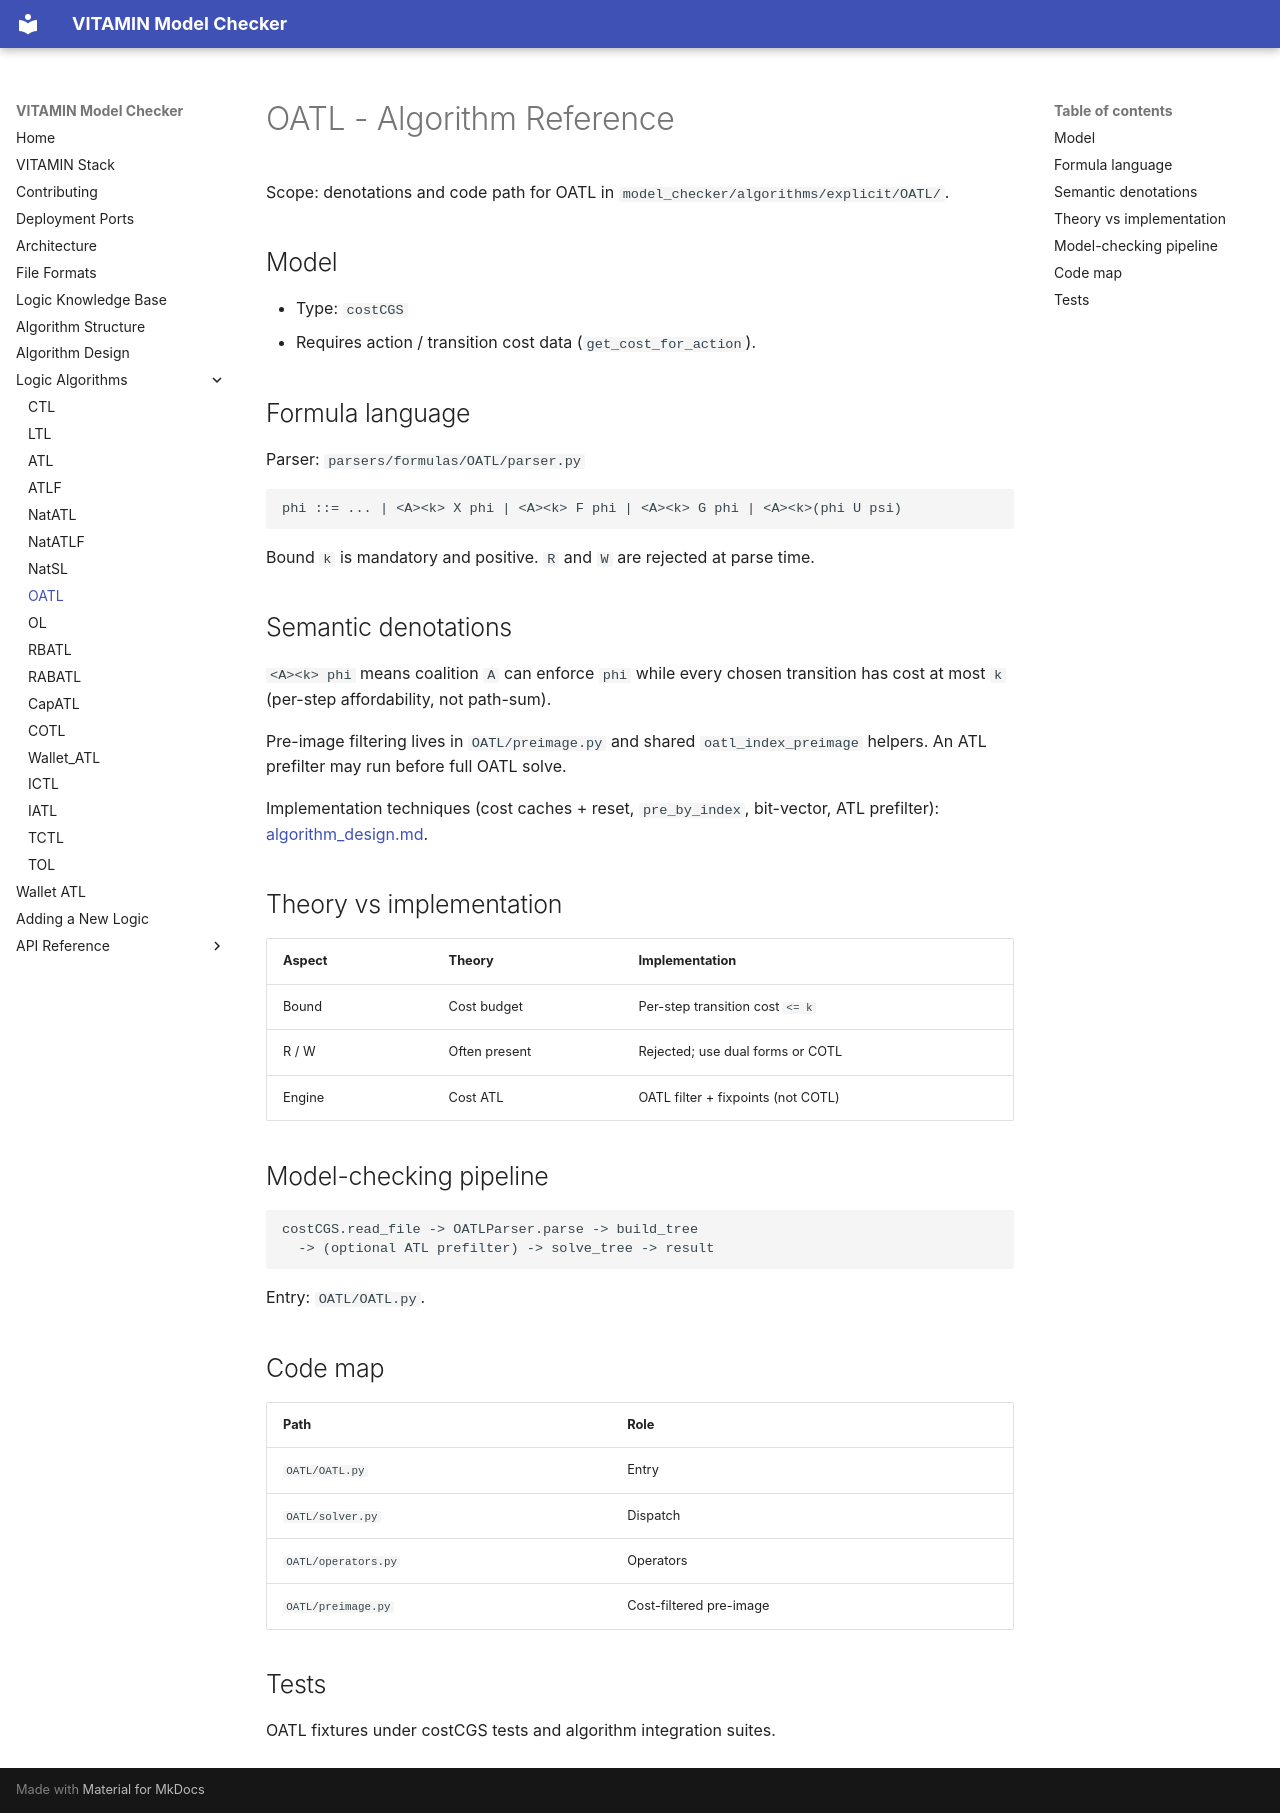

repository: MarcoAruta/vitamin-model-checker · page: OATL/algorithm/index.html · generator: mkdocs

# OATL - Algorithm Reference

Scope: denotations and code path for OATL in
`model_checker/algorithms/explicit/OATL/`.

## Model

- Type: `costCGS`
- Requires action / transition cost data (`get_cost_for_action`).

## Formula language

Parser: `parsers/formulas/OATL/parser.py`

```text
phi ::= ... | <A><k> X phi | <A><k> F phi | <A><k> G phi | <A><k>(phi U psi)
```

Bound `k` is mandatory and positive. `R` and `W` are rejected at parse time.

## Semantic denotations

`<A><k> phi` means coalition `A` can enforce `phi` while every chosen transition
has cost at most `k` (per-step affordability, not path-sum).

Pre-image filtering lives in `OATL/preimage.py` and shared
`oatl_index_preimage` helpers. An ATL prefilter may run before full OATL solve.

Implementation techniques (cost caches + reset, `pre_by_index`, bit-vector, ATL prefilter): [algorithm_design.md](../algorithm_design.md).

## Theory vs implementation

| Aspect | Theory | Implementation |
|---|---|---|
| Bound | Cost budget | Per-step transition cost `<= k` |
| R / W | Often present | Rejected; use dual forms or COTL |
| Engine | Cost ATL | OATL filter + fixpoints (not COTL) |

## Model-checking pipeline

```text
costCGS.read_file -> OATLParser.parse -> build_tree
  -> (optional ATL prefilter) -> solve_tree -> result
```

Entry: `OATL/OATL.py`.

## Code map

| Path | Role |
|---|---|
| `OATL/OATL.py` | Entry |
| `OATL/solver.py` | Dispatch |
| `OATL/operators.py` | Operators |
| `OATL/preimage.py` | Cost-filtered pre-image |

## Tests

OATL fixtures under costCGS tests and algorithm integration suites.
